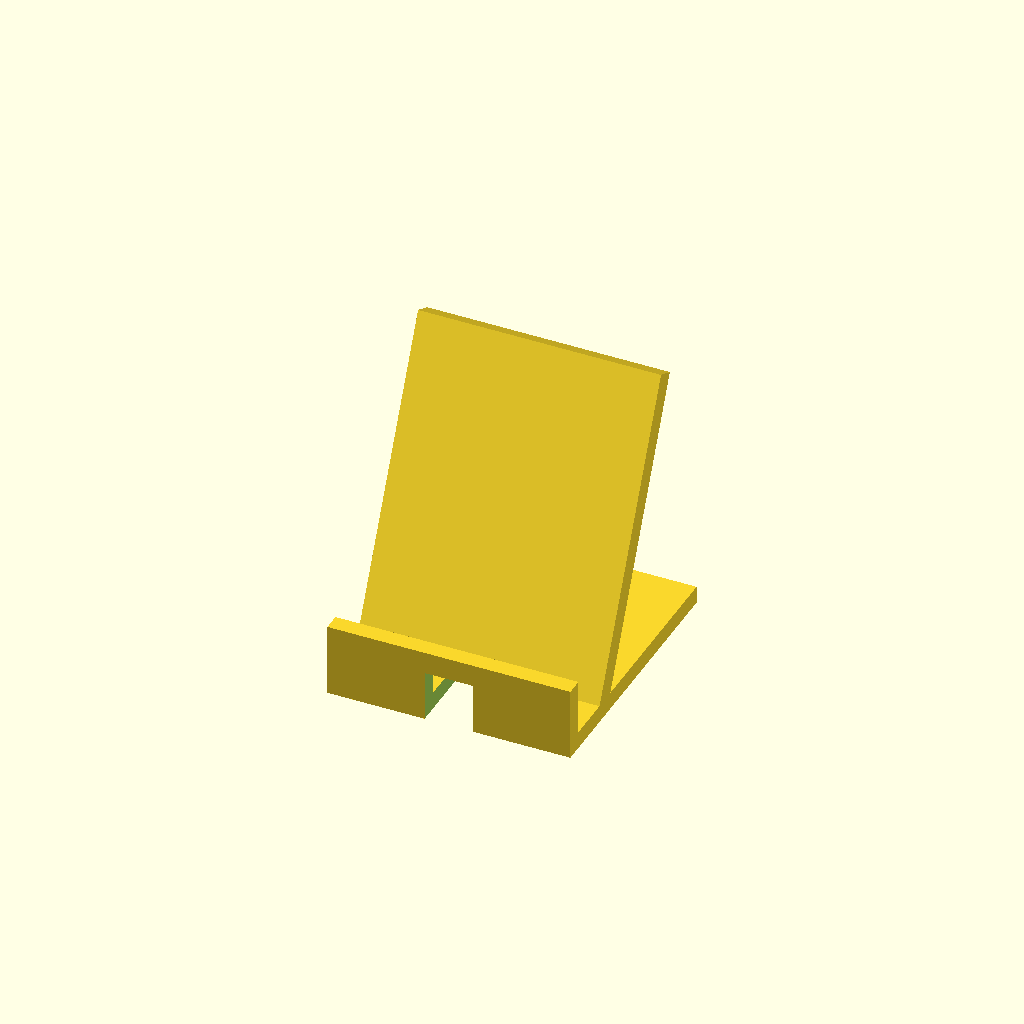
Cell 1 — every parameter at its default value.
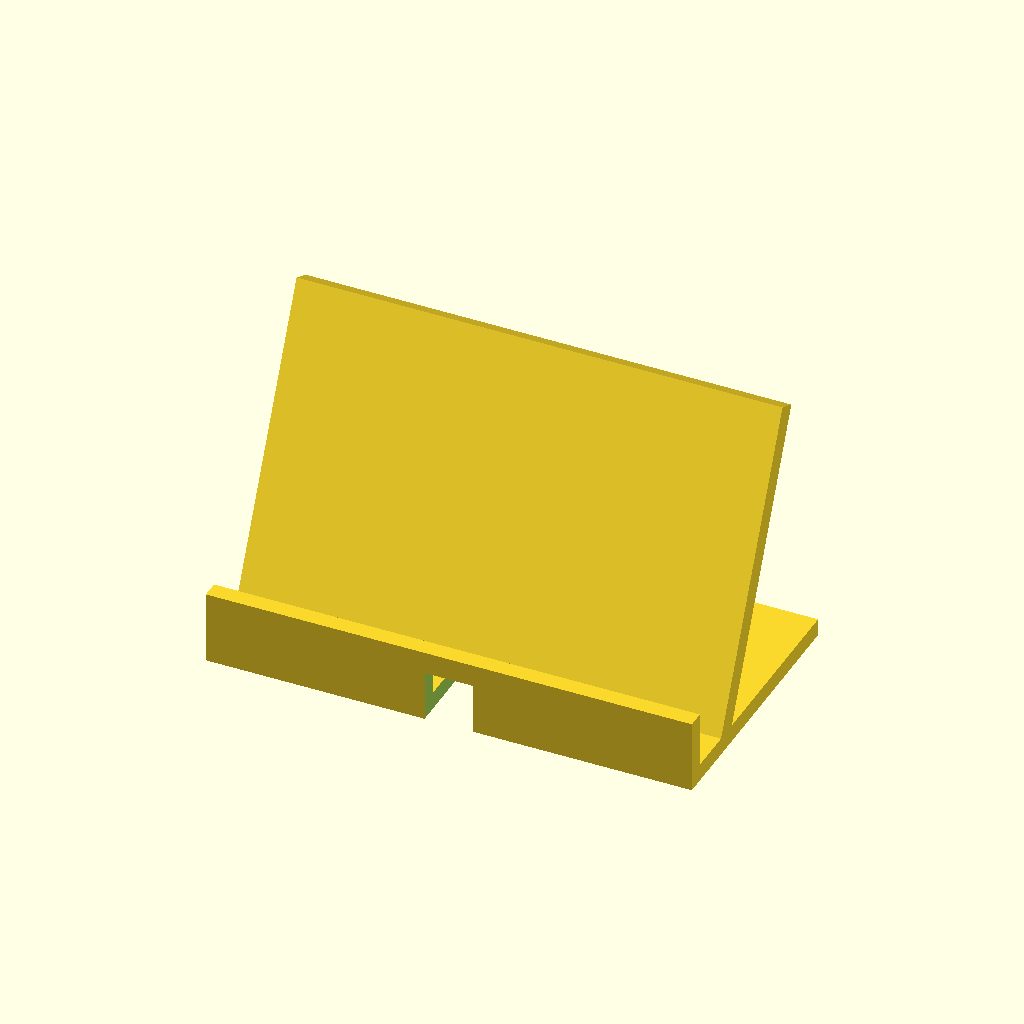
Cell 2 — w set to 140, the other parameters unchanged.
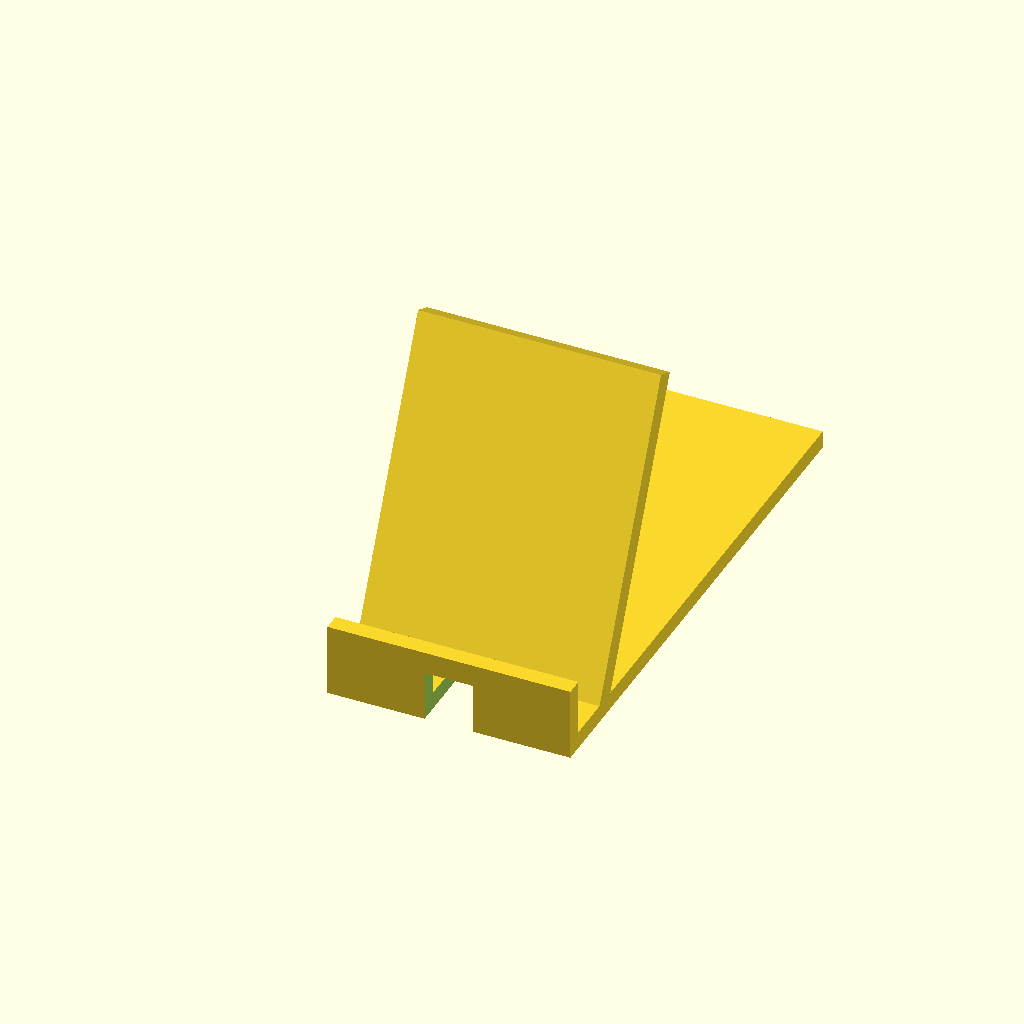
Cell 3 — depth set to 156, the other parameters unchanged.
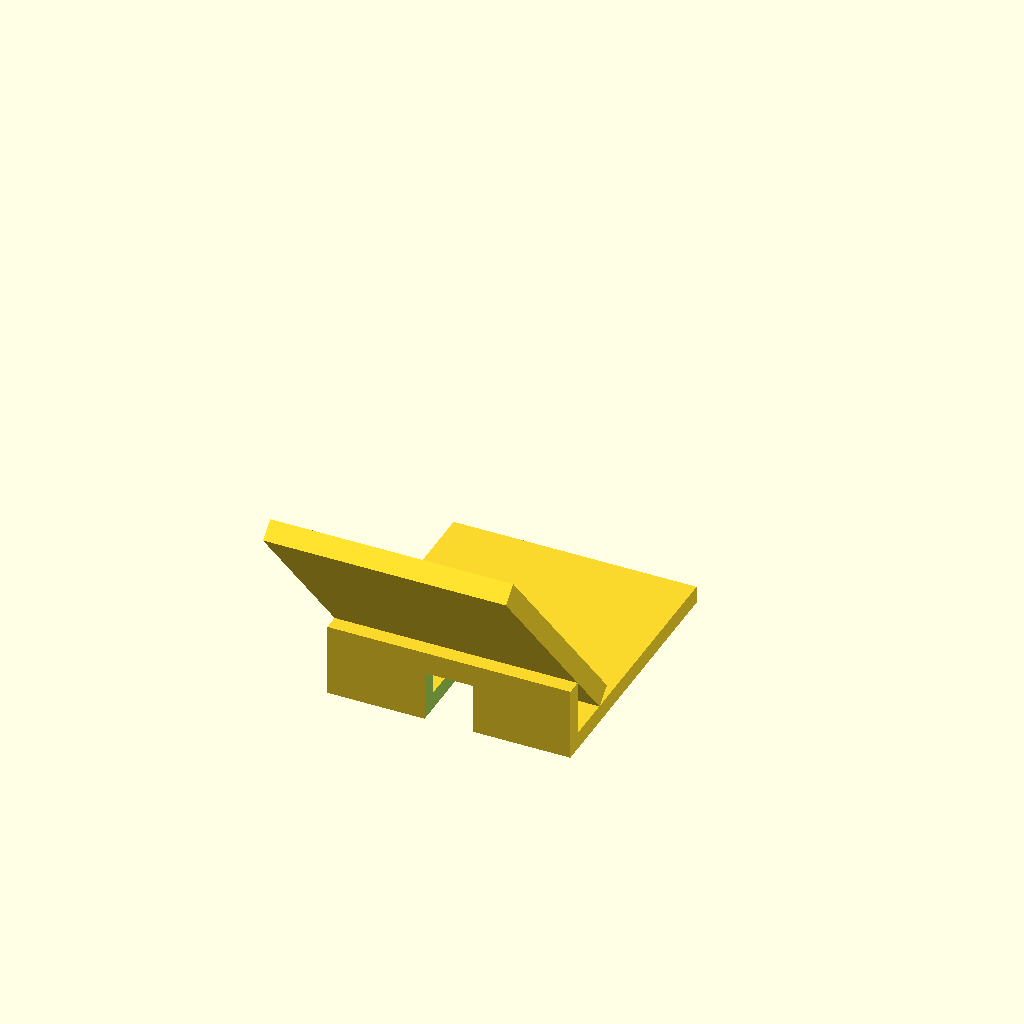
Cell 4: the same model with tilt = 130.
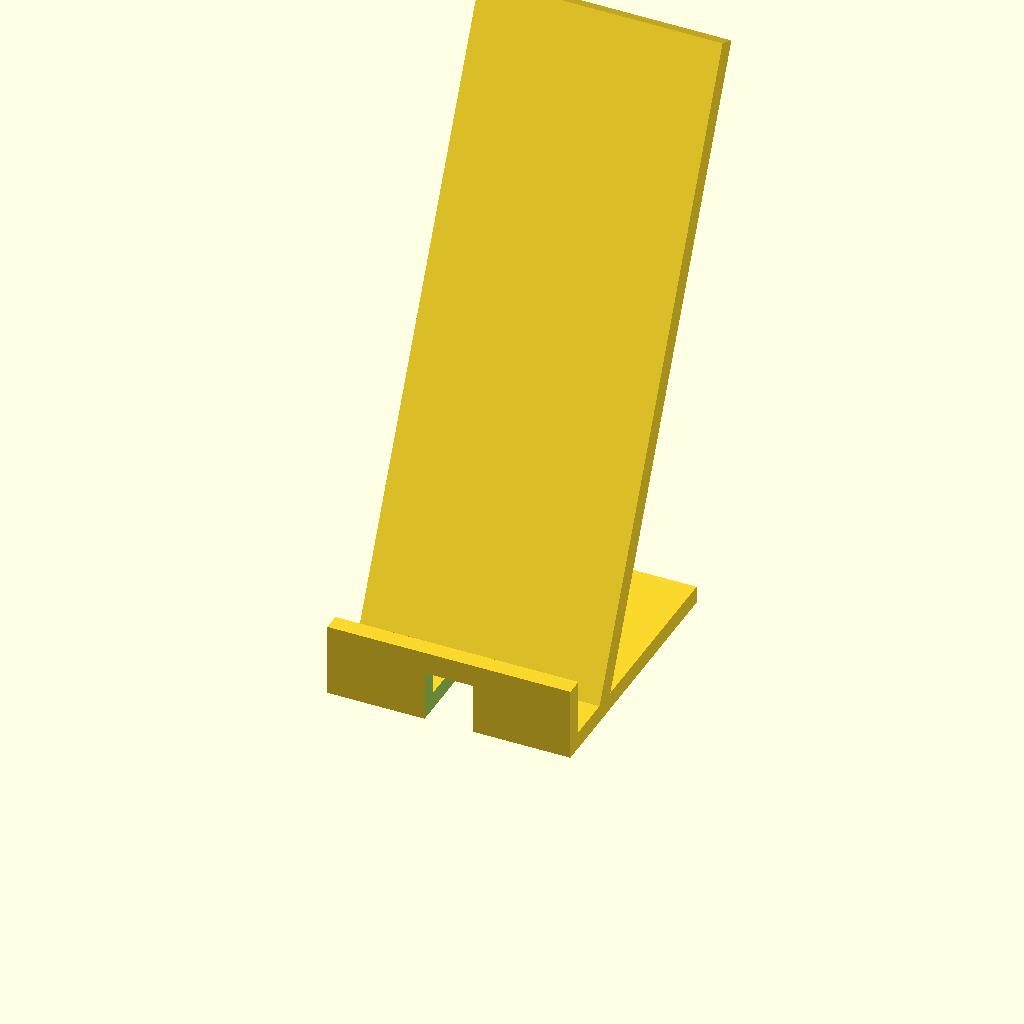
Cell 5: rest_h = 180 (everything else at default).
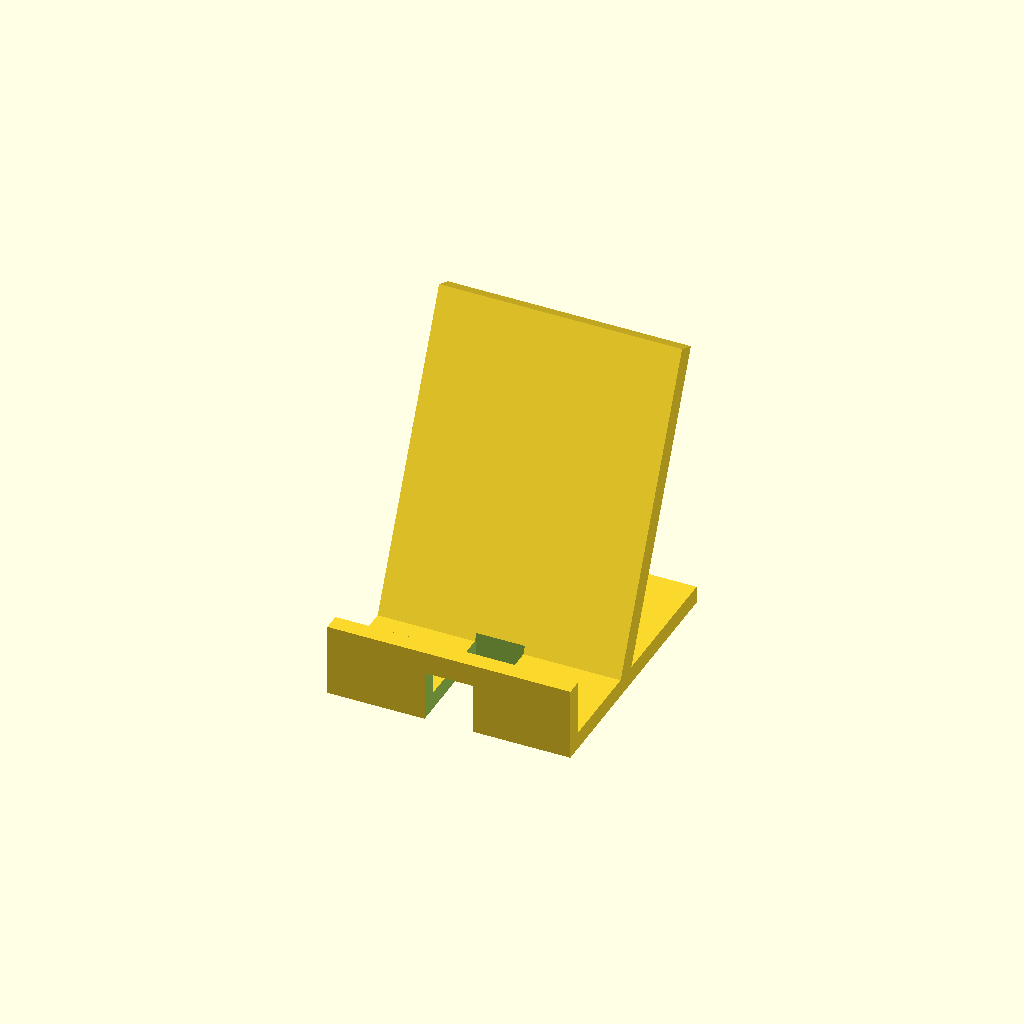
Cell 6: the same model with phone_th = 26.
One fixed orthographic camera (rotation 55°, 0°, 25°; colour scheme Cornfield) for every cell.
OpenSCAD source file templates/phone_stand/model.scad:
// phone_stand/model.scad — L-profile desk stand: base + front lip + leaning
// back rest, with a cable slot through the lip. Print flat on the base.

w = 70;
depth = 78;
tilt = 65;           // degrees from horizontal; 90 = upright
rest_h = 90;
phone_th = 13;
lip_h = 16;
base_th = 5;
slot_w = 14;
lip_th = 5;
rest_th = 6;

$fn = 48;

// The phone leans on the rest, sitting in the slot between lip and rest.
rest_y = lip_th + phone_th;    // front face of the back rest at base level

module base() {
  translate([-w/2, 0, 0])
    cube([w, depth, base_th]);
}

module lip() {
  translate([-w/2, 0, 0])
    cube([w, lip_th, base_th + lip_h]);
}

module back_rest() {
  translate([0, rest_y, base_th - 0.1])
    rotate([tilt - 90, 0, 0])       // lean the top backwards
      translate([-w/2, 0, 0])
        cube([w, rest_th, rest_h]);
}

difference() {
  union() {
    base();
    lip();
    back_rest();
  }
  // charging-cable slot through the lip and base front, centered
  translate([-slot_w/2, -1, -1])
    cube([slot_w, lip_th + phone_th + 2, base_th + lip_h * 0.6 + 1]);
}
Customizer parameters (derived from the source; name, type, default, range or options):
w: number, default 70
depth: number, default 78
tilt: number, default 65
rest_h: number, default 90
phone_th: number, default 13
lip_h: number, default 16
base_th: number, default 5
slot_w: number, default 14
lip_th: number, default 5
rest_th: number, default 6
